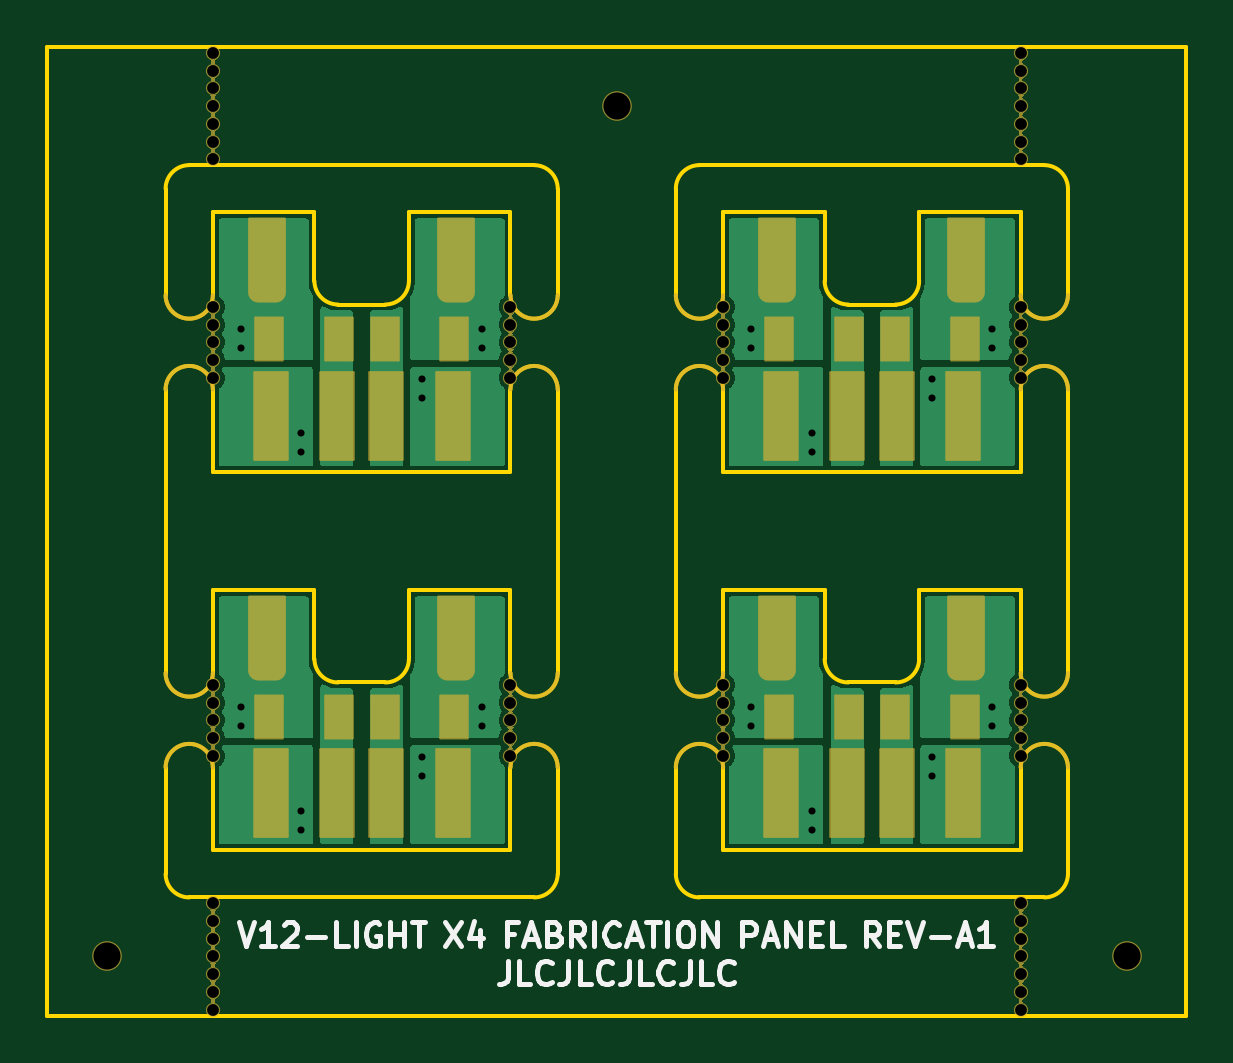
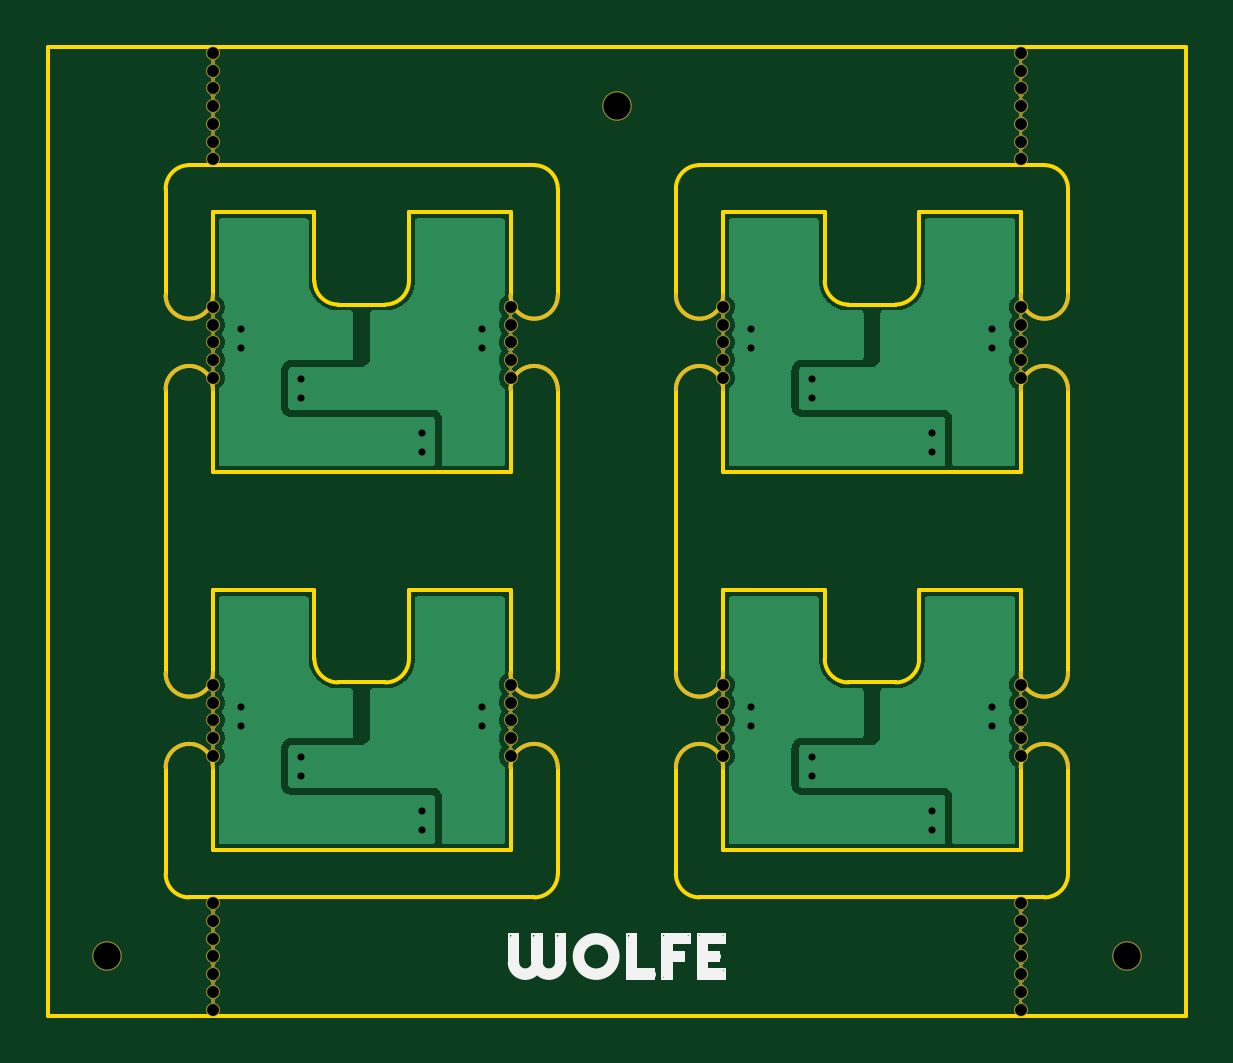
Circuit board: 11 layer files. Board 48.2 x 41.0 mm.
- bottom_copper: bicolour_light_panelized_X4-B_Cu.gbl (39256 bytes)
- bottom_mask: bicolour_light_panelized_X4-B_Mask.gbs (47887 bytes)
- paste: bicolour_light_panelized_X4-B_Paste.gbp (509 bytes)
- bottom_silk: bicolour_light_panelized_X4-B_Silkscreen.gbo (6139 bytes)
- outline: bicolour_light_panelized_X4-Edge_Cuts.gm1 (5975 bytes)
- top_copper: bicolour_light_panelized_X4-F_Cu.gtl (40992 bytes)
- top_mask: bicolour_light_panelized_X4-F_Mask.gts (50390 bytes)
- paste: bicolour_light_panelized_X4-F_Paste.gtp (1410 bytes)
- top_silk: bicolour_light_panelized_X4-F_Silkscreen.gto (17842 bytes)
- drill: bicolour_light_panelized_X4-NPTH.drl (1378 bytes)
- drill: bicolour_light_panelized_X4-PTH.drl (809 bytes)

=== bottom_copper: bicolour_light_panelized_X4-B_Cu.gbl (39256 bytes, source omitted) ===
=== bottom_mask: bicolour_light_panelized_X4-B_Mask.gbs (47887 bytes, source omitted) ===
=== paste: bicolour_light_panelized_X4-B_Paste.gbp ===
G04 #@! TF.GenerationSoftware,KiCad,Pcbnew,(7.0.0-0)*
G04 #@! TF.CreationDate,2025-07-24T17:03:06+12:00*
G04 #@! TF.ProjectId,12V_light_panelized_X4,3132565f-6c69-4676-9874-5f70616e656c,rev?*
G04 #@! TF.SameCoordinates,Original*
G04 #@! TF.FileFunction,Paste,Bot*
G04 #@! TF.FilePolarity,Positive*
%FSLAX46Y46*%
G04 Gerber Fmt 4.6, Leading zero omitted, Abs format (unit mm)*
G04 Created by KiCad (PCBNEW (7.0.0-0)) date 2025-07-24 17:03:06*
%MOMM*%
%LPD*%
G01*
G04 APERTURE LIST*
G04 APERTURE END LIST*
M02*

=== bottom_silk: bicolour_light_panelized_X4-B_Silkscreen.gbo ===
G04 #@! TF.GenerationSoftware,KiCad,Pcbnew,(7.0.0-0)*
G04 #@! TF.CreationDate,2025-07-24T17:03:06+12:00*
G04 #@! TF.ProjectId,12V_light_panelized_X4,3132565f-6c69-4676-9874-5f70616e656c,rev?*
G04 #@! TF.SameCoordinates,Original*
G04 #@! TF.FileFunction,Legend,Bot*
G04 #@! TF.FilePolarity,Positive*
%FSLAX46Y46*%
G04 Gerber Fmt 4.6, Leading zero omitted, Abs format (unit mm)*
G04 Created by KiCad (PCBNEW (7.0.0-0)) date 2025-07-24 17:03:06*
%MOMM*%
%LPD*%
G01*
G04 APERTURE LIST*
%ADD10C,0.100000*%
%ADD11C,0.400000*%
%ADD12C,0.600000*%
%ADD13C,1.252000*%
G04 APERTURE END LIST*
D10*
X163375000Y-94750000D02*
X163375000Y-93550000D01*
X163375000Y-93550000D02*
X162975000Y-93550000D01*
D11*
X163169975Y-93700000D02*
X163169975Y-94750000D01*
D10*
X162975000Y-94750000D02*
X162975000Y-93550000D01*
X162375000Y-94750000D02*
X162375000Y-93550000D01*
X162375000Y-93550000D02*
X161975000Y-93550000D01*
D11*
X162169975Y-93700000D02*
X162169975Y-94750000D01*
D10*
X161975000Y-94750000D02*
X161975000Y-93550000D01*
X161375000Y-94750000D02*
X161375000Y-93550000D01*
X161375000Y-93550000D02*
X160975000Y-93550000D01*
D11*
X161169975Y-93700000D02*
X161169975Y-94750000D01*
D10*
X160975000Y-94750000D02*
X160975000Y-93550000D01*
X158375000Y-95450000D02*
X158375000Y-93550000D01*
X158375000Y-95450000D02*
X157219975Y-95450000D01*
X158375000Y-93550000D02*
X157975000Y-93550000D01*
D11*
X158169975Y-93700000D02*
X158169975Y-95300000D01*
D10*
X157975000Y-95050000D02*
X157975000Y-93550000D01*
X157975000Y-95050000D02*
X157219975Y-95050000D01*
D11*
X157369975Y-95250000D02*
X158219975Y-95250000D01*
D10*
X157219975Y-95050000D02*
X157219975Y-95450000D01*
X156875000Y-95450000D02*
X156875000Y-93550000D01*
X156875000Y-95450000D02*
X156475000Y-95450000D01*
X156875000Y-93550000D02*
X155719975Y-93550000D01*
D11*
X156669975Y-95300000D02*
X156669975Y-93700000D01*
D10*
X156475000Y-94700000D02*
X156475000Y-95450000D01*
X156475000Y-94700000D02*
X155969975Y-94700000D01*
X156475000Y-94300000D02*
X155969975Y-94300000D01*
X156475000Y-93950000D02*
X156475000Y-94300000D01*
X156475000Y-93950000D02*
X155719975Y-93950000D01*
D11*
X156119975Y-94500000D02*
X156669975Y-94500000D01*
D10*
X155969975Y-94300000D02*
X155969975Y-94700000D01*
D11*
X155869975Y-93750000D02*
X156719975Y-93750000D01*
D10*
X155719975Y-93550000D02*
X155719975Y-93950000D01*
X155375000Y-95450000D02*
X155375000Y-93550000D01*
X155375000Y-95450000D02*
X154219975Y-95450000D01*
X155375000Y-93550000D02*
X154219975Y-93550000D01*
D11*
X155169975Y-95300000D02*
X155169975Y-93700000D01*
D10*
X154975000Y-95050000D02*
X154219975Y-95050000D01*
X154975000Y-94700000D02*
X154975000Y-95050000D01*
X154975000Y-94700000D02*
X154469975Y-94700000D01*
X154975000Y-94300000D02*
X154469975Y-94300000D01*
X154975000Y-93950000D02*
X154975000Y-94300000D01*
X154975000Y-93950000D02*
X154219975Y-93950000D01*
D11*
X154619975Y-94500000D02*
X155169975Y-94500000D01*
D10*
X154469975Y-94300000D02*
X154469975Y-94700000D01*
D11*
X154369975Y-95250000D02*
X155219975Y-95250000D01*
X154369975Y-93750000D02*
X155219975Y-93750000D01*
D10*
X154219975Y-95050000D02*
X154219975Y-95450000D01*
X154219975Y-93550000D02*
X154219975Y-93950000D01*
X162675000Y-95450000D02*
G75*
G03*
X163375000Y-94750000I1J699999D01*
G01*
D11*
X162675000Y-95255025D02*
G75*
G03*
X163180025Y-94750000I1J505024D01*
G01*
D10*
X162675000Y-95050000D02*
G75*
G03*
X162975000Y-94750000I0J300000D01*
G01*
X162180025Y-95244975D02*
G75*
G03*
X162675000Y-95450000I494973J494971D01*
G01*
D11*
X162169975Y-94750000D02*
G75*
G03*
X162675000Y-95255025I505024J-1D01*
G01*
D10*
X162375000Y-94750000D02*
G75*
G03*
X162675000Y-95050000I300000J0D01*
G01*
D11*
X161674999Y-95255026D02*
G75*
G03*
X162180024Y-94750001I1J505024D01*
G01*
D10*
X161675000Y-95450000D02*
G75*
G03*
X162169975Y-95244975I0J700001D01*
G01*
X161675000Y-95050000D02*
G75*
G03*
X161975000Y-94750000I0J300000D01*
G01*
X160975000Y-94750000D02*
G75*
G03*
X161675000Y-95450000I699999J-1D01*
G01*
D11*
X161169975Y-94750000D02*
G75*
G03*
X161675000Y-95255025I505024J-1D01*
G01*
D10*
X161375000Y-94750000D02*
G75*
G03*
X161675000Y-95050000I300000J0D01*
G01*
X160225000Y-94500000D02*
G75*
G03*
X160225000Y-94500000I-550000J0D01*
G01*
D11*
X160419975Y-94500000D02*
G75*
G03*
X160419975Y-94500000I-744975J0D01*
G01*
D10*
X160625000Y-94500000D02*
G75*
G03*
X160625000Y-94500000I-950000J0D01*
G01*
%LPC*%
D12*
X163300035Y-70000038D03*
X163300033Y-69250038D03*
X163300033Y-68500056D03*
X163300033Y-67750038D03*
X163300033Y-67000038D03*
X141700036Y-86000001D03*
X141700034Y-85250001D03*
X141700034Y-84500019D03*
X141700034Y-83750001D03*
X141700034Y-83000001D03*
X141700000Y-60750000D03*
X141700000Y-60000000D03*
X141700000Y-59250000D03*
X141700000Y-58500000D03*
X141700000Y-57750000D03*
X141700000Y-57000000D03*
X141700000Y-56250000D03*
X141700000Y-96750000D03*
X141700000Y-96000000D03*
X141700000Y-95250000D03*
X141700000Y-94500000D03*
X141700000Y-93750000D03*
X141700000Y-93000000D03*
X141700000Y-92250000D03*
X175900000Y-96750000D03*
X175900000Y-96000000D03*
X175900000Y-95250000D03*
X175900000Y-94500000D03*
X175900000Y-93750000D03*
X175900000Y-93000000D03*
X175900000Y-92250000D03*
X154300036Y-67000001D03*
X154300038Y-67750001D03*
X154300038Y-68499983D03*
X154300038Y-69250001D03*
X154300038Y-70000001D03*
X175900035Y-67000038D03*
X175900037Y-67750038D03*
X175900037Y-68500020D03*
X175900037Y-69250038D03*
X175900037Y-70000038D03*
X141700036Y-70000001D03*
X141700034Y-69250001D03*
X141700034Y-68500019D03*
X141700034Y-67750001D03*
X141700034Y-67000001D03*
D13*
X180400000Y-94500000D03*
D12*
X154300036Y-83000001D03*
X154300038Y-83750001D03*
X154300038Y-84499983D03*
X154300038Y-85250001D03*
X154300038Y-86000001D03*
D13*
X137200000Y-94500000D03*
D12*
X175900000Y-83000000D03*
X175900002Y-83750000D03*
X175900002Y-84499982D03*
X175900002Y-85250000D03*
X175900002Y-86000000D03*
X175900000Y-60750000D03*
X175900000Y-60000000D03*
X175900000Y-59250000D03*
X175900000Y-58500000D03*
X175900000Y-57750000D03*
X175900000Y-57000000D03*
X175900000Y-56250000D03*
D13*
X158800000Y-58500000D03*
D12*
X163300000Y-86000000D03*
X163299998Y-85250000D03*
X163299998Y-84500018D03*
X163299998Y-83750000D03*
X163299998Y-83000000D03*
M02*

=== outline: bicolour_light_panelized_X4-Edge_Cuts.gm1 ===
G04 #@! TF.GenerationSoftware,KiCad,Pcbnew,(7.0.0-0)*
G04 #@! TF.CreationDate,2025-07-24T17:03:06+12:00*
G04 #@! TF.ProjectId,12V_light_panelized_X4,3132565f-6c69-4676-9874-5f70616e656c,rev?*
G04 #@! TF.SameCoordinates,Original*
G04 #@! TF.FileFunction,Profile,NP*
%FSLAX46Y46*%
G04 Gerber Fmt 4.6, Leading zero omitted, Abs format (unit mm)*
G04 Created by KiCad (PCBNEW (7.0.0-0)) date 2025-07-24 17:03:06*
%MOMM*%
%LPD*%
G01*
G04 APERTURE LIST*
G04 #@! TA.AperFunction,Profile*
%ADD10C,0.150000*%
G04 #@! TD*
G04 APERTURE END LIST*
D10*
X171600035Y-65900038D02*
X171600035Y-63000038D01*
X177899962Y-62000038D02*
G75*
G03*
X176900035Y-61000038I-999962J38D01*
G01*
X163300035Y-74000038D02*
X163300032Y-70500074D01*
X154300036Y-63000001D02*
X150000036Y-63000001D01*
X141700036Y-63000001D02*
X146000036Y-63000001D01*
X139700036Y-66500001D02*
X139700036Y-62000001D01*
X161299999Y-86500036D02*
X161300000Y-91000000D01*
X139700035Y-86500037D02*
X139700036Y-91000001D01*
X156300037Y-66499965D02*
X156300036Y-62000001D01*
X161300035Y-66500038D02*
X161300035Y-62000038D01*
X163300035Y-74000038D02*
X175900035Y-74000038D01*
X163300035Y-63000038D02*
X163300033Y-66500038D01*
X146000036Y-79000001D02*
X146000036Y-81900001D01*
X162300035Y-61000038D02*
X176900035Y-61000038D01*
X175900000Y-90000000D02*
X175900002Y-86500000D01*
X156300036Y-86500001D02*
X156300036Y-91000002D01*
X175900035Y-74000038D02*
X175900037Y-70500038D01*
X139700035Y-70500037D02*
X139700036Y-82500001D01*
X154300039Y-66499965D02*
X154300036Y-63000001D01*
X141700036Y-63000001D02*
X141700034Y-66500001D01*
X167600035Y-63000038D02*
X167600035Y-65900038D01*
X154300039Y-82499965D02*
X154300036Y-79000001D01*
X168600000Y-82900000D02*
X170600000Y-82900000D01*
X170600035Y-66900035D02*
G75*
G03*
X171600035Y-65900038I-35J1000035D01*
G01*
X150000036Y-81900001D02*
X150000036Y-79000001D01*
X163300000Y-90000000D02*
X163299997Y-86500036D01*
X175900035Y-63000038D02*
X171600035Y-63000038D01*
X163300000Y-79000000D02*
X167600000Y-79000000D01*
X176900000Y-92000000D02*
X162300000Y-92000000D01*
X139699999Y-91000001D02*
G75*
G03*
X140700036Y-92000001I1000001J1D01*
G01*
X141700036Y-74000001D02*
X154300036Y-74000001D01*
X141700036Y-74000001D02*
X141700033Y-70500037D01*
X167599962Y-65900038D02*
G75*
G03*
X168600035Y-66900038I1000038J38D01*
G01*
X168600035Y-66900038D02*
X170600035Y-66900038D01*
X155300036Y-92000036D02*
G75*
G03*
X156300036Y-91000002I-36J1000036D01*
G01*
X167600000Y-81900000D02*
G75*
G03*
X168600000Y-82900000I1000000J0D01*
G01*
X162300035Y-61000035D02*
G75*
G03*
X161300035Y-62000038I-35J-999965D01*
G01*
X175900038Y-66500002D02*
X175900035Y-63000038D01*
X145999999Y-81900001D02*
G75*
G03*
X147000036Y-82900001I1000001J1D01*
G01*
X155300036Y-92000001D02*
X140700036Y-92000001D01*
X170600000Y-82900000D02*
G75*
G03*
X171600000Y-81900000I0J1000000D01*
G01*
X154300036Y-90000001D02*
X154300038Y-86500001D01*
X177900036Y-66500002D02*
X177900035Y-62000038D01*
X177900035Y-70500038D02*
X177900001Y-82499964D01*
X163300000Y-90000000D02*
X175900000Y-90000000D01*
X175900003Y-82499964D02*
X175900000Y-79000000D01*
X154300036Y-79000001D02*
X150000036Y-79000001D01*
X156299999Y-62000001D02*
G75*
G03*
X155300036Y-61000001I-999999J1D01*
G01*
X161300000Y-82500000D02*
X161300034Y-70500074D01*
X176900000Y-92000000D02*
G75*
G03*
X177900000Y-91000001I0J1000000D01*
G01*
X156300036Y-70500001D02*
X156300037Y-82499965D01*
X171600000Y-81900000D02*
X171600000Y-79000000D01*
X134700000Y-56000000D02*
X182900000Y-56000000D01*
X182900000Y-56000000D02*
X182900000Y-97000000D01*
X182900000Y-97000000D02*
X134700000Y-97000000D01*
X134700000Y-97000000D02*
X134700000Y-56000000D01*
X177900000Y-86500000D02*
X177900000Y-91000001D01*
X140700036Y-61000036D02*
G75*
G03*
X139700036Y-62000001I-36J-999964D01*
G01*
X145999999Y-65900001D02*
G75*
G03*
X147000036Y-66900001I1000001J1D01*
G01*
X140700036Y-61000001D02*
X155300036Y-61000001D01*
X147000036Y-66900001D02*
X149000036Y-66900001D01*
X141700036Y-79000001D02*
X141700034Y-82500001D01*
X163300035Y-63000038D02*
X167600035Y-63000038D01*
X161300000Y-91000000D02*
G75*
G03*
X162300000Y-92000000I1000000J0D01*
G01*
X154300036Y-74000001D02*
X154300038Y-70500001D01*
X141700036Y-79000001D02*
X146000036Y-79000001D01*
X150000036Y-65900001D02*
X150000036Y-63000001D01*
X141700036Y-90000001D02*
X141700033Y-86500037D01*
X147000036Y-82900001D02*
X149000036Y-82900001D01*
X163300000Y-79000000D02*
X163299998Y-82500000D01*
X167600000Y-79000000D02*
X167600000Y-81900000D01*
X149000036Y-82900036D02*
G75*
G03*
X150000036Y-81900001I-36J1000036D01*
G01*
X175900000Y-79000000D02*
X171600000Y-79000000D01*
X141700036Y-90000001D02*
X154300036Y-90000001D01*
X149000036Y-66900036D02*
G75*
G03*
X150000036Y-65900001I-36J1000036D01*
G01*
X146000036Y-63000001D02*
X146000036Y-65900001D01*
X163300032Y-70500074D02*
G75*
G03*
X161300034Y-70500074I-999999J19D01*
G01*
X161300037Y-66500038D02*
G75*
G03*
X163300033Y-66500038I999998J-20D01*
G01*
X141700033Y-86500037D02*
G75*
G03*
X139700035Y-86500037I-999999J19D01*
G01*
X139700038Y-82500001D02*
G75*
G03*
X141700034Y-82500001I999998J-20D01*
G01*
X154300039Y-66499965D02*
G75*
G03*
X156300037Y-66499965I999999J-19D01*
G01*
X156300034Y-70500001D02*
G75*
G03*
X154300038Y-70500001I-999998J20D01*
G01*
X175900038Y-66500002D02*
G75*
G03*
X177900036Y-66500002I999999J-19D01*
G01*
X177900033Y-70500038D02*
G75*
G03*
X175900037Y-70500038I-999998J20D01*
G01*
X141700033Y-70500037D02*
G75*
G03*
X139700035Y-70500037I-999999J19D01*
G01*
X139700038Y-66500001D02*
G75*
G03*
X141700034Y-66500001I999998J-20D01*
G01*
X154300039Y-82499965D02*
G75*
G03*
X156300037Y-82499965I999999J-19D01*
G01*
X156300034Y-86500001D02*
G75*
G03*
X154300038Y-86500001I-999998J20D01*
G01*
X175900003Y-82499964D02*
G75*
G03*
X177900001Y-82499964I999999J-19D01*
G01*
X177899998Y-86500000D02*
G75*
G03*
X175900002Y-86500000I-999998J20D01*
G01*
X163299997Y-86500036D02*
G75*
G03*
X161299999Y-86500036I-999999J19D01*
G01*
X161300002Y-82500000D02*
G75*
G03*
X163299998Y-82500000I999998J-20D01*
G01*
M02*

=== top_copper: bicolour_light_panelized_X4-F_Cu.gtl (40992 bytes, source omitted) ===
=== top_mask: bicolour_light_panelized_X4-F_Mask.gts (50390 bytes, source omitted) ===
=== paste: bicolour_light_panelized_X4-F_Paste.gtp ===
G04 #@! TF.GenerationSoftware,KiCad,Pcbnew,(7.0.0-0)*
G04 #@! TF.CreationDate,2025-07-24T17:03:06+12:00*
G04 #@! TF.ProjectId,12V_light_panelized_X4,3132565f-6c69-4676-9874-5f70616e656c,rev?*
G04 #@! TF.SameCoordinates,Original*
G04 #@! TF.FileFunction,Paste,Top*
G04 #@! TF.FilePolarity,Positive*
%FSLAX46Y46*%
G04 Gerber Fmt 4.6, Leading zero omitted, Abs format (unit mm)*
G04 Created by KiCad (PCBNEW (7.0.0-0)) date 2025-07-24 17:03:06*
%MOMM*%
%LPD*%
G01*
G04 APERTURE LIST*
%ADD10R,1.400000X3.700000*%
%ADD11R,1.150000X1.800000*%
G04 APERTURE END LIST*
D10*
X146949999Y-71599999D03*
X144149999Y-71599999D03*
D11*
X148974999Y-68349999D03*
X151924999Y-68349999D03*
X144074999Y-68349999D03*
X147024999Y-68349999D03*
D10*
X151849999Y-71599999D03*
X149049999Y-71599999D03*
D11*
X165674999Y-68349999D03*
X168624999Y-68349999D03*
D10*
X173449999Y-71599999D03*
X170649999Y-71599999D03*
X168549999Y-71599999D03*
X165749999Y-71599999D03*
D11*
X170574999Y-68349999D03*
X173524999Y-68349999D03*
X170574999Y-84349999D03*
X173524999Y-84349999D03*
D10*
X168549999Y-87599999D03*
X165749999Y-87599999D03*
X173449999Y-87599999D03*
X170649999Y-87599999D03*
D11*
X165674999Y-84349999D03*
X168624999Y-84349999D03*
X148974999Y-84349999D03*
X151924999Y-84349999D03*
X144074999Y-84349999D03*
X147024999Y-84349999D03*
D10*
X151849999Y-87599999D03*
X149049999Y-87599999D03*
X146949999Y-87599999D03*
X144149999Y-87599999D03*
M02*

=== top_silk: bicolour_light_panelized_X4-F_Silkscreen.gto (17842 bytes, source omitted) ===
=== drill: bicolour_light_panelized_X4-NPTH.drl ===
M48
; DRILL file {KiCad (7.0.0-0)} date Thursday, 24 July 2025 at 05:03:26 PM
; FORMAT={-:-/ absolute / metric / decimal}
; #@! TF.CreationDate,2025-07-24T17:03:26+12:00
; #@! TF.GenerationSoftware,Kicad,Pcbnew,(7.0.0-0)
; #@! TF.FileFunction,NonPlated,1,2,NPTH
FMAT,2
METRIC
; #@! TA.AperFunction,NonPlated,NPTH,ComponentDrill
T1C0.500
; #@! TA.AperFunction,NonPlated,NPTH,ComponentDrill
T2C1.152
%
G90
G05
T1
X141.7Y-56.25
X141.7Y-57.0
X141.7Y-57.75
X141.7Y-58.5
X141.7Y-59.25
X141.7Y-60.0
X141.7Y-60.75
X141.7Y-92.25
X141.7Y-93.0
X141.7Y-93.75
X141.7Y-94.5
X141.7Y-95.25
X141.7Y-96.0
X141.7Y-96.75
X141.7Y-67.0
X141.7Y-67.75
X141.7Y-68.5
X141.7Y-69.25
X141.7Y-83.0
X141.7Y-83.75
X141.7Y-84.5
X141.7Y-85.25
X141.7Y-70.0
X141.7Y-86.0
X154.3Y-67.0
X154.3Y-83.0
X154.3Y-67.75
X154.3Y-68.5
X154.3Y-69.25
X154.3Y-70.0
X154.3Y-83.75
X154.3Y-84.5
X154.3Y-85.25
X154.3Y-86.0
X163.3Y-83.0
X163.3Y-83.75
X163.3Y-84.5
X163.3Y-85.25
X163.3Y-86.0
X163.3Y-67.0
X163.3Y-67.75
X163.3Y-68.5
X163.3Y-69.25
X163.3Y-70.0
X175.9Y-56.25
X175.9Y-57.0
X175.9Y-57.75
X175.9Y-58.5
X175.9Y-59.25
X175.9Y-60.0
X175.9Y-60.75
X175.9Y-83.0
X175.9Y-92.25
X175.9Y-93.0
X175.9Y-93.75
X175.9Y-94.5
X175.9Y-95.25
X175.9Y-96.0
X175.9Y-96.75
X175.9Y-83.75
X175.9Y-84.5
X175.9Y-85.25
X175.9Y-86.0
X175.9Y-67.0
X175.9Y-67.75
X175.9Y-68.5
X175.9Y-69.25
X175.9Y-70.0
T2
X137.2Y-94.5
X158.8Y-58.5
X180.4Y-94.5
T0
M30

=== drill: bicolour_light_panelized_X4-PTH.drl ===
M48
; DRILL file {KiCad (7.0.0-0)} date Thursday, 24 July 2025 at 05:03:26 PM
; FORMAT={-:-/ absolute / metric / decimal}
; #@! TF.CreationDate,2025-07-24T17:03:26+12:00
; #@! TF.GenerationSoftware,Kicad,Pcbnew,(7.0.0-0)
; #@! TF.FileFunction,Plated,1,2,PTH
FMAT,2
METRIC
; #@! TA.AperFunction,Plated,PTH,ViaDrill
T1C0.300
%
G90
G05
T1
X142.9Y-67.95
X142.9Y-68.75
X142.9Y-83.95
X142.9Y-84.75
X145.45Y-72.35
X145.45Y-73.15
X145.45Y-88.35
X145.45Y-89.15
X150.55Y-70.05
X150.55Y-70.85
X150.55Y-86.05
X150.55Y-86.85
X153.1Y-67.95
X153.1Y-68.75
X153.1Y-83.95
X153.1Y-84.75
X164.5Y-67.95
X164.5Y-68.75
X164.5Y-83.95
X164.5Y-84.75
X167.05Y-72.35
X167.05Y-73.15
X167.05Y-88.35
X167.05Y-89.15
X172.15Y-70.05
X172.15Y-70.85
X172.15Y-86.05
X172.15Y-86.85
X174.7Y-67.95
X174.7Y-68.75
X174.7Y-83.95
X174.7Y-84.75
T0
M30

